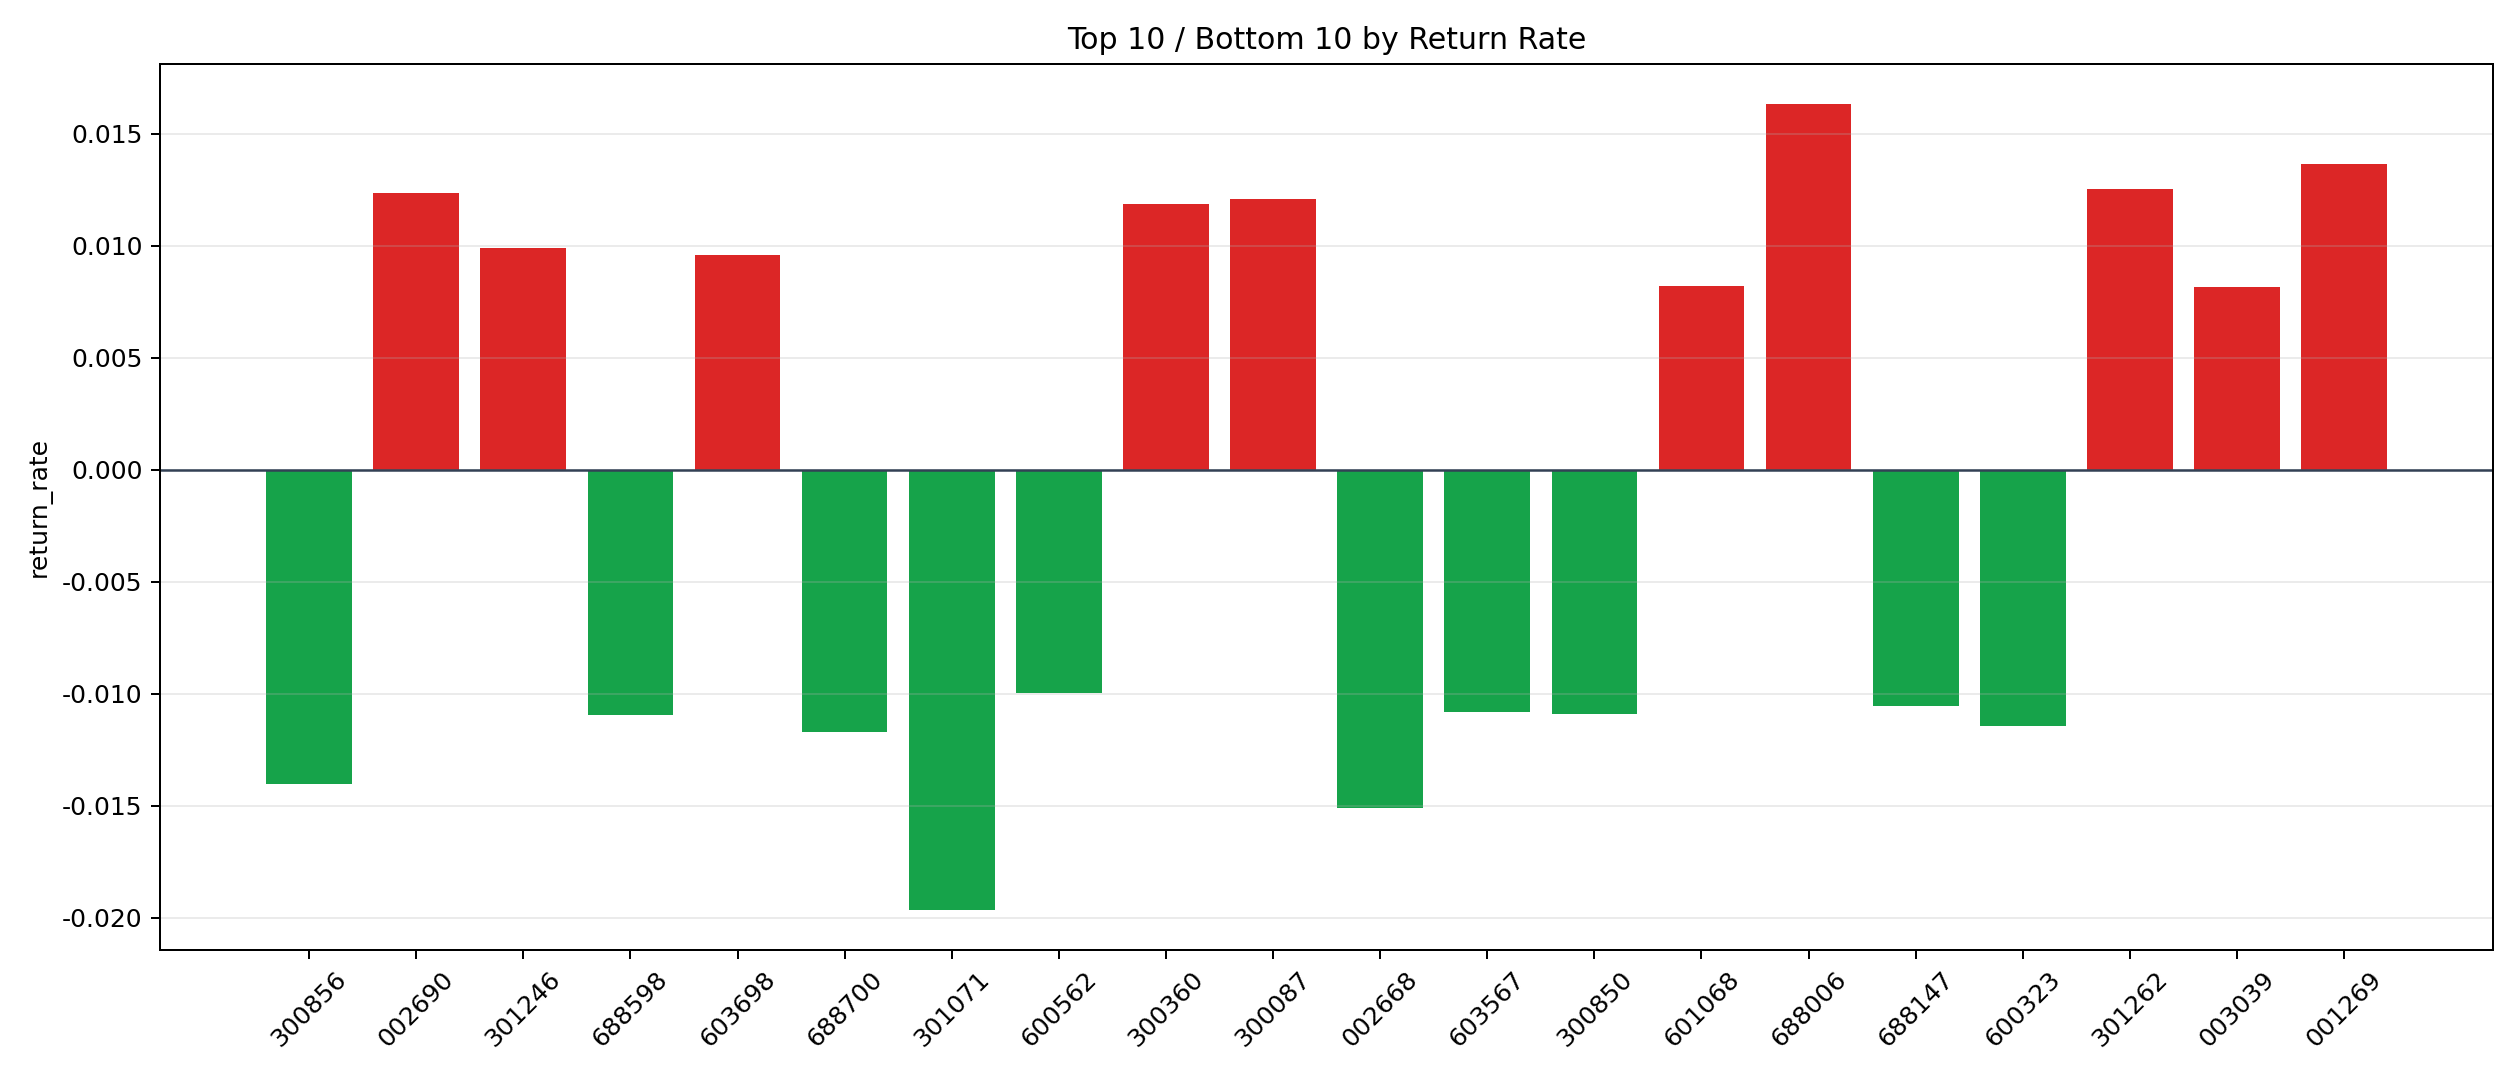

Data behind this chart, as committed beside it:
symbol, n_trades, total_pnl, total_entry_notional, return_rate
688006, 1, 160.2, 9807, 0.01633
001269, 2, 242.8, 17779, 0.01366
301262, 2, 217.2, 17349, 0.01252
002690, 1, 112.7, 9108, 0.01238
300087, 130, 14724, 1216253, 0.01211
300360, 1, 112.4, 9475, 0.01187
301246, 1, 94.39, 9534, 0.0099
603698, 93, 7926, 825833, 0.009598
601068, 1, 77.45, 9452, 0.008194
003039, 2, 151.2, 18542, 0.008154
601882, 3, 197.1, 27452, 0.007179
300482, 2, 136.1, 19916, 0.006833
301348, 1, 56.75, 9072, 0.006256
300379, 384, 22449, 3624365, 0.006194
002892, 15, 784.6, 134348, 0.00584
300768, 13, 613.6, 106896, 0.00574
688206, 2, 94.42, 17001, 0.005554
002332, 5, 250.9, 46424, 0.005405
300468, 79, 3850, 722685, 0.005328
688158, 11, 521.2, 98587, 0.005287
300188, 83, 4072, 773528, 0.005264
000025, 79, 3676, 723087, 0.005084
001322, 2, 94.89, 18909, 0.005018
300894, 12, 554.8, 112694, 0.004923
002006, 39, 1693, 347912, 0.004865
300085, 2, 87.37, 18270, 0.004782
600618, 26, 1151, 243673, 0.004724
600776, 93, 4150, 881560, 0.004708
300705, 98, 4260, 909124, 0.004686
002773, 13, 468.4, 100821, 0.004646
603985, 46, 1900, 420784, 0.004515
000049, 12, 423.4, 96969, 0.004366
603477, 158, 6355, 1459980, 0.004353
300183, 58, 2293, 537014, 0.00427
000685, 50, 1987, 465839, 0.004266
603103, 30, 1130, 272487, 0.004147
601126, 25, 915.2, 221055, 0.00414
002612, 16, 596.6, 145653, 0.004096
600882, 43, 1418, 348307, 0.00407
603508, 1, 34.7, 9135, 0.003798
300031, 74, 2276, 616362, 0.003692
301090, 29, 1025, 277860, 0.003689
301316, 45, 1408, 394214, 0.003572
002536, 3, 95.55, 26838, 0.00356
002534, 75, 2452, 690678, 0.00355
300493, 157, 5034, 1446448, 0.00348
600775, 450, 14933, 4337066, 0.003443
002093, 381, 12459, 3663420, 0.003401
300130, 157, 4843, 1424675, 0.003399
603693, 539, 16501, 4965725, 0.003323
603719, 66, 2048, 621956, 0.003292
603466, 56, 1737, 529135, 0.003283
603809, 3, 95.53, 29365, 0.003253
603127, 97, 2684, 853674, 0.003145
002254, 8, 237.5, 76894, 0.003089
603327, 154, 4305, 1439221, 0.002991
300075, 491, 13432, 4491181, 0.002991
301487, 217, 5779, 1934584, 0.002987
002518, 350, 8705, 3052501, 0.002852
002925, 76, 1932, 677339, 0.002852
... 628 more rows
